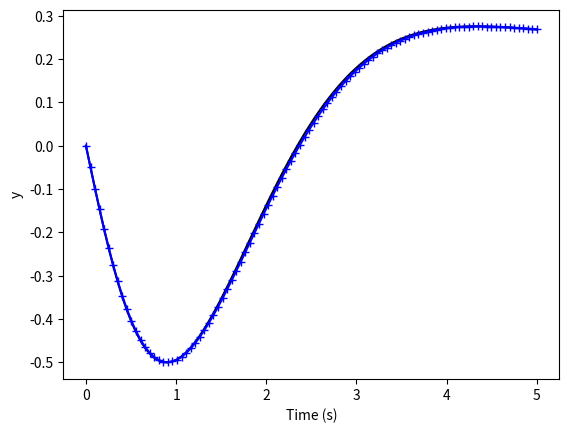

Recreate this plot in Python.
#Exammple 4
# Solve y'''(t)+4y''+6y'+4=gamma(t), Euler method,
#so Hacky (np arrays are disgusting, every time you slice them they go flat)
import numpy as np
import matplotlib.pyplot as plt

q0 = np.array([[0],[-1],[0]])                  # Initial Condition
h=0.05;                   # Time step
A = np.array([[0,1,0],[0,0,1],[-4,-6,-4]])
B =np.array([[0],[0],[1]])
t = np.linspace(0,5,num=int(5/h))
yexact = [1/4 + np.exp(-x)*(np.cos(x)-5/2*np.sin(x))-5/4*np.exp(-2*x) for x in t]    # Exact solution
qstar = np.zeros((3,len(t)));
qstar[0][0]=q0[0][0];qstar[1][0]=q0[1][0];qstar[2][0]=q0[2][0];
 # Initial condition gives solution at t=0.
k1 = np.zeros((3,1))
q1 = np.zeros((3,1))

for i in range(len(t)-1):
	k1 = A.dot(qstar[:,i]).reshape(3,1)+B  # Approx for y gives approx for deriv
	q1 = (qstar[:,i].reshape(3,1) +k1*h/2)
	k2 = A.dot(q1)+B
	qstar[:,i+1]= (qstar[:,i].reshape(3,1)+k2*(h)).reshape(1,3)         # Intermediate value

	#k2 = q1*(1-2*(t[i]+h/2))                    # Approx deriv at intermediate value.
	#ystar[i+1] = ystar[i] + k1*h; # Approximate solution at next value of y
plt.plot(t,yexact,color='black')
plt.plot(t,qstar[0,:],color='blue', marker='+')
plt.xlabel('Time (s)')
plt.ylabel('y')
plt.savefig('SOMatrix.pdf')
plt.clf()
#legend('Exact','Approximate');
